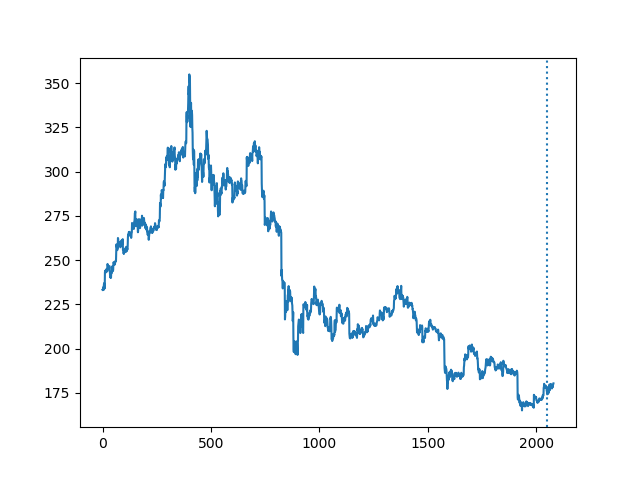

The data file committed next to this chart (first rows):
, time, prediction
0, 1560124800, 233.2
1, 1560128400, 233.0
2, 1560132000, 233.9
3, 1560135600, 234.6
4, 1560139200, 234.7
5, 1560142800, 233.1
6, 1560146400, 235.7
7, 1560150000, 236.9
8, 1560153600, 236.9
9, 1560157200, 235.8
10, 1560160800, 234.0
11, 1560164400, 243.1
12, 1560168000, 244
13, 1560171600, 242.8
14, 1560175200, 243.6
15, 1560178800, 243.2
16, 1560182400, 244
17, 1560186000, 243.2
18, 1560189600, 244.7
19, 1560193200, 245.1
20, 1560196800, 244.2
21, 1560200400, 244.6
22, 1560204000, 243.7
23, 1560207600, 247.8
24, 1560211200, 247.3
25, 1560214800, 246
26, 1560218400, 245.1
27, 1560222000, 245.4
28, 1560225600, 245
29, 1560229200, 246.1
30, 1560232800, 245.4
31, 1560236400, 246.5
32, 1560240000, 246.6
33, 1560243600, 245.5
34, 1560247200, 242.4
35, 1560250800, 240.3
36, 1560254400, 240.2
37, 1560258000, 241
38, 1560261600, 240.1
39, 1560265200, 240
40, 1560268800, 243.2
41, 1560272400, 242.9
42, 1560276000, 242.6
43, 1560279600, 243.7
44, 1560283200, 244.6
45, 1560286800, 246.5
46, 1560290400, 245.7
47, 1560294000, 245.2
48, 1560297600, 243.8
49, 1560301200, 244.6
50, 1560304800, 248.6
51, 1560308400, 248.5
52, 1560312000, 248.9
53, 1560315600, 248
54, 1560319200, 247.6
55, 1560322800, 248.3
56, 1560326400, 248.4
57, 1560330000, 247.5
58, 1560333600, 248.8
59, 1560337200, 248.8
... 2,020 more rows
